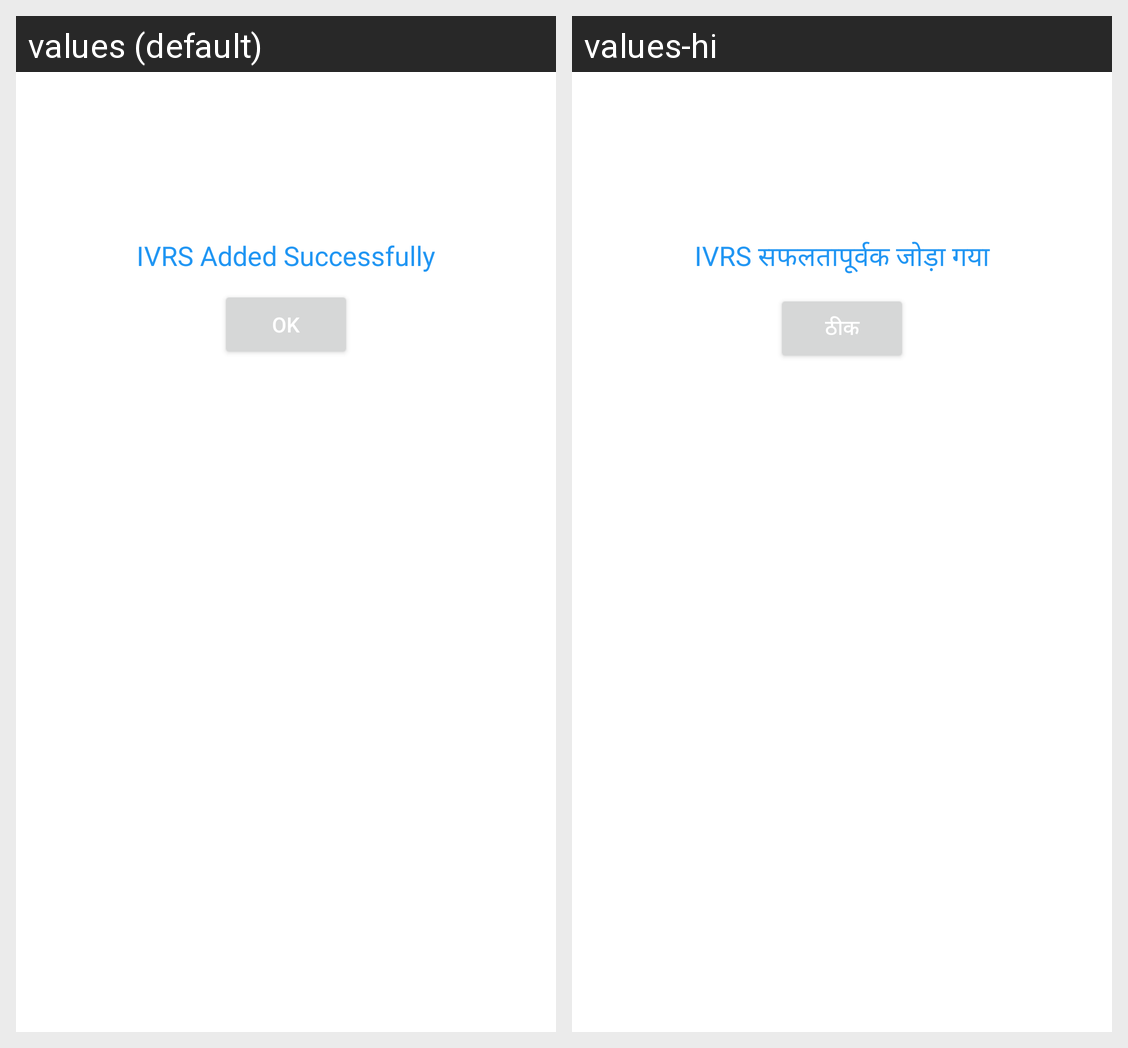

This grid shows one Android layout under two languages. Give, for every string resource on the screen, its name, the default text and each shown locale's text.
Android screen res/layout/ivrs_added_successful_dialog.xml rendered under 2 locales, left to right: values (default), values-hi. Device: Nexus 5 (rendered at 1080×1920; each locale shown at half size, 540×960, under a caption strip naming it); theme AppTheme.
Strings drawn on this screen, with the default value and each locale's value (text and hints the layout hard-codes, and strings that could not be matched under every locale, appear in the picture but are not listed):

ivrs_added_successfully
  values: IVRS Added Successfully
  values-hi: IVRS सफलतापूर्वक जोड़ा गया

ok
  values: Ok
  values-hi: ठीक
